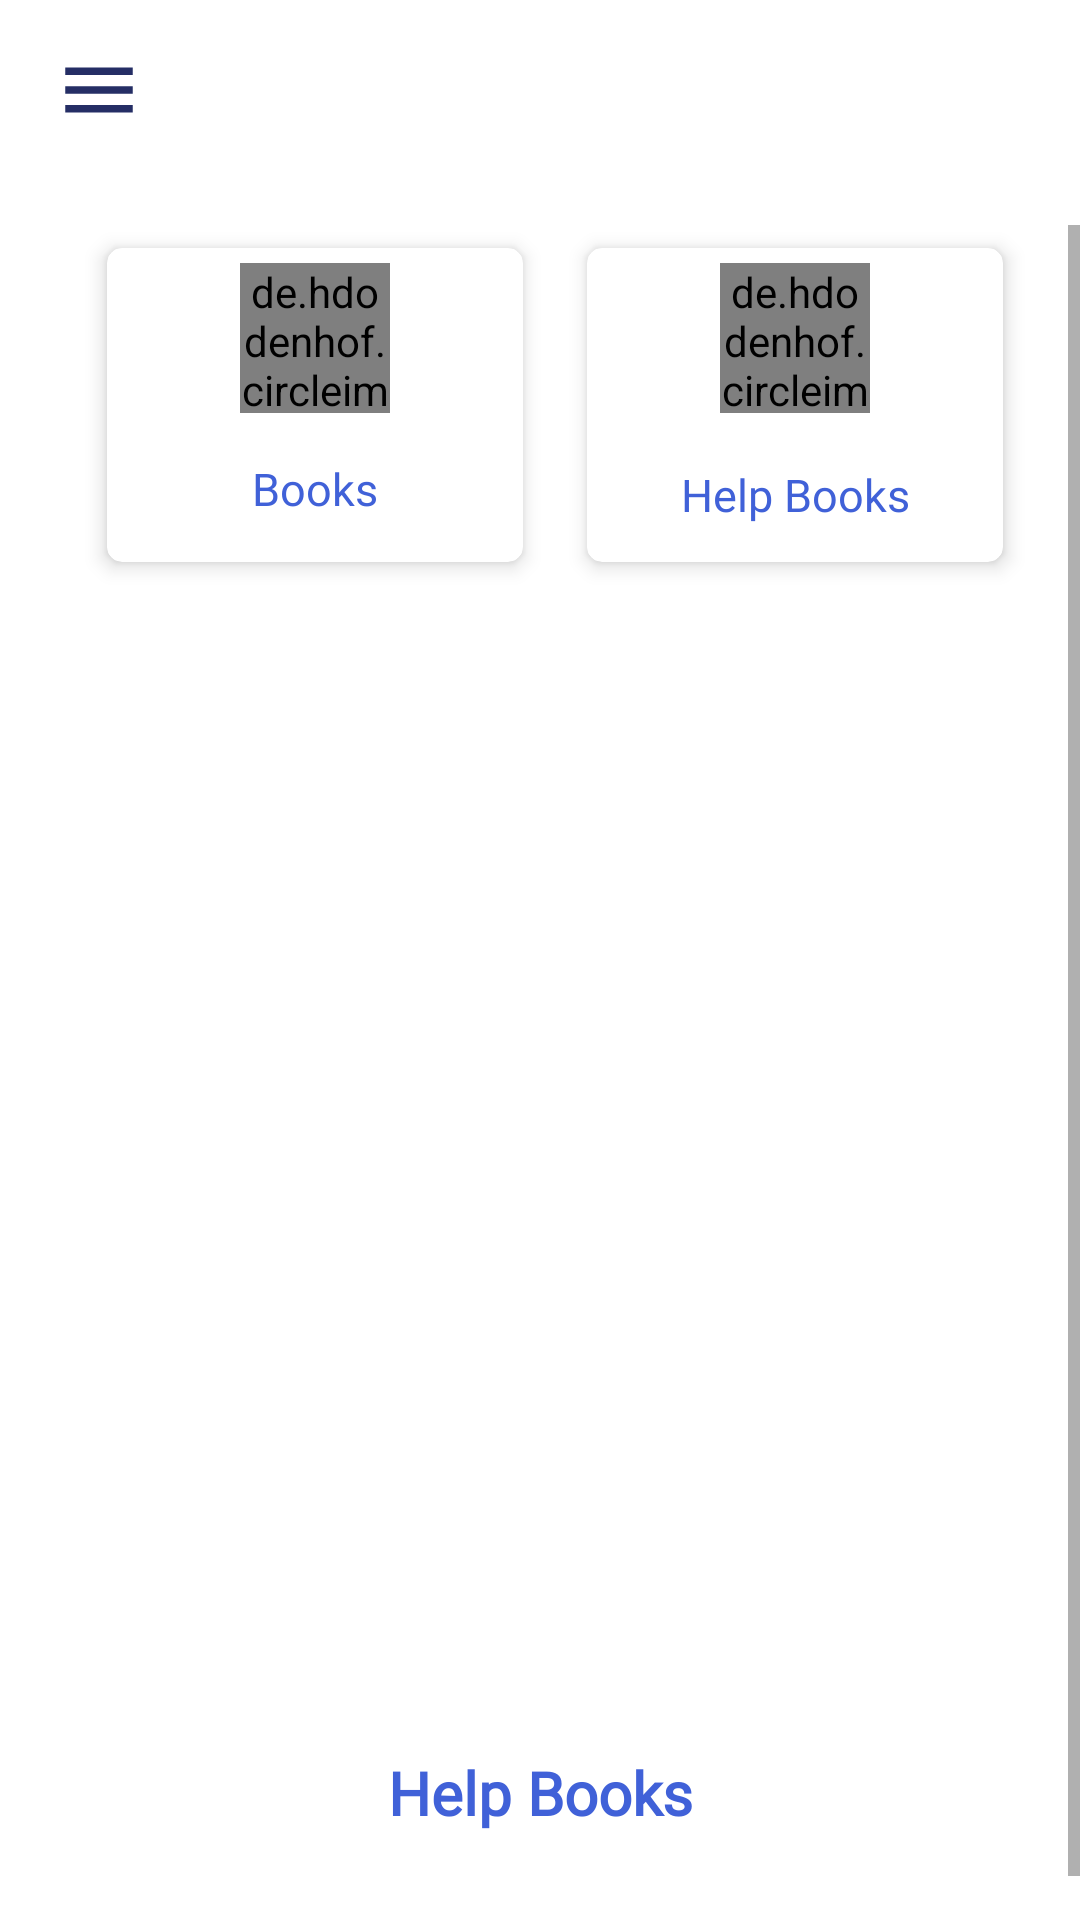

Layout XML and referenced resources for this Android screen:
<!-- AndroidManifest.xml: application theme AppTheme -->
<!-- res/layout/activity_user.xml -->
<?xml version="1.0" encoding="utf-8"?>
<androidx.drawerlayout.widget.DrawerLayout
    xmlns:android="http://schemas.android.com/apk/res/android"
    xmlns:app="http://schemas.android.com/apk/res-auto"
    xmlns:tools="http://schemas.android.com/tools"
    android:layout_width="match_parent"
    android:layout_height="match_parent"
    android:id="@+id/drawer"
    android:background="#fff"
    tools:context=".User">
    <RelativeLayout
        android:layout_width="match_parent"
        android:layout_height="match_parent"
        >
        <include
            layout="@layout/user_design"
            android:layout_width="match_parent"

            android:layout_height="match_parent"></include>
    </RelativeLayout>
    <com.google.android.material.navigation.NavigationView
        android:id="@+id/nav_view"
        android:layout_width="match_parent"
        android:layout_height="match_parent"
        app:menu="@menu/section_menu"
        app:itemTextColor="#000"
        android:background="#fff"
        app:headerLayout="@layout/header_2"
        android:fitsSystemWindows="true"
        android:layout_gravity="start"/>


</androidx.drawerlayout.widget.DrawerLayout>
<!-- res/layout/user_design.xml (included above) -->
<?xml version="1.0" encoding="utf-8"?>
<RelativeLayout
    android:background="#fff"
    xmlns:android="http://schemas.android.com/apk/res/android"
    android:layout_width="match_parent"
    android:layout_height="match_parent"
    xmlns:app="http://schemas.android.com/apk/res-auto">


    <androidx.appcompat.widget.Toolbar
        android:id="@+id/toolbar"
        android:layout_marginTop="5dp"
        android:layout_marginLeft="5dp"
        android:layout_marginRight="5dp"
        app:titleTextColor="#004D40"

        app:titleMarginStart="20dp"
        app:navigationIcon="@drawable/ic_baseline_menu_24"
        android:minHeight="?attr/actionBarSize"
        android:layout_width="match_parent"
        android:layout_height="50dp">
    </androidx.appcompat.widget.Toolbar>
    <RelativeLayout
        android:layout_marginTop="@dimen/space_10dp"
        android:layout_width="match_parent"
        android:layout_height="match_parent"
        android:layout_below="@id/toolbar"
        android:orientation="vertical"
        android:gravity="center_horizontal|center"
        >
        <include
            layout="@layout/copy3"
            android:layout_width="match_parent"

            android:layout_height="match_parent"></include>
    </RelativeLayout>
</RelativeLayout>
<!-- res/layout/header_2.xml (included above) -->
<?xml version="1.0" encoding="utf-8"?>
<LinearLayout
    xmlns:android="http://schemas.android.com/apk/res/android"
    xmlns:app="http://schemas.android.com/apk/res-auto"
    xmlns:tools="http://schemas.android.com/tools"
    android:orientation="vertical"
    android:background="#fff"
    android:layout_width="match_parent"
    android:layout_height="match_parent">
    <androidx.constraintlayout.widget.ConstraintLayout
        android:layout_width="match_parent"
        android:layout_height="180dp"
        android:background="@drawable/book">



    </androidx.constraintlayout.widget.ConstraintLayout>

</LinearLayout>
<!-- res/layout/copy3.xml (included above) -->
<?xml version="1.0" encoding="utf-8"?>
<RelativeLayout
    android:layout_below="@id/bottom"
    android:layout_width="match_parent"
    android:layout_height="match_parent"

    xmlns:android="http://schemas.android.com/apk/res/android"
    xmlns:app="http://schemas.android.com/apk/res-auto">

    <ScrollView

        android:layout_marginTop="10dp"
        android:layout_width="match_parent"
        android:layout_height="match_parent"
        >
        <RelativeLayout
            android:layout_width="match_parent"
            android:layout_height="match_parent"
            >
            <androidx.cardview.widget.CardView
                android:id="@+id/card_view8"
                android:layout_width="150dp"
                android:layout_height="120dp"
                app:cardBackgroundColor="#fff"
                app:cardUseCompatPadding="true"
                app:cardElevation="4dp"
                app:cardCornerRadius="5dp"
                android:layout_marginLeft="30dp"
                android:clickable="true"
                android:foreground="?attr/selectableItemBackground"
                >
                <RelativeLayout
                    android:layout_width="match_parent"
                    android:layout_height="match_parent"
                    >
                    <de.hdodenhof.circleimageview.CircleImageView
                        android:layout_width="@dimen/space_50dp"
                        android:layout_height="50dp"
                        android:src="@drawable/education"
                        android:id="@+id/imae1"
                        android:layout_marginTop="@dimen/space_5dp"
                        android:layout_centerHorizontal="true"
                        ></de.hdodenhof.circleimageview.CircleImageView>

                    <TextView
                        android:layout_width="match_parent"
                        android:layout_height="wrap_content"
                        android:layout_below="@id/imae1"
                        android:layout_marginTop="@dimen/space_15dp"
                        android:gravity="center"
                        android:textColor="@color/colorAccent2"
                        android:fontFamily="@font/open_sans_bold"
                        android:text="Books"

                        android:textSize="15dp" />
                </RelativeLayout>
            </androidx.cardview.widget.CardView>
            //2
            <androidx.cardview.widget.CardView
                android:id="@+id/card_view15"
                android:layout_width="150dp"
                android:layout_height="120dp"
                android:layout_alignParentRight="true"
                android:layout_marginRight="20dp"
                app:cardBackgroundColor="#fff"
                app:cardUseCompatPadding="true"
                app:cardElevation="4dp"
                app:cardCornerRadius="5dp"
                android:layout_marginLeft="30dp"
                android:clickable="true"
                android:foreground="?attr/selectableItemBackground"
                >
                <RelativeLayout
                    android:layout_width="match_parent"
                    android:layout_height="match_parent"
                    >
                    <de.hdodenhof.circleimageview.CircleImageView
                        android:layout_width="@dimen/space_50dp"
                        android:layout_height="50dp"
                        android:src="@drawable/me"
                        android:id="@+id/imae2"
                        android:layout_marginTop="@dimen/space_5dp"
                        android:layout_centerHorizontal="true"
                        ></de.hdodenhof.circleimageview.CircleImageView>
                    <TextView
                        android:layout_below="@id/imae2"
                        android:layout_width="match_parent"
                        android:layout_height="match_parent"
                        android:text="Help Books"

                        android:fontFamily="@font/open_sans_bold"
                        android:layout_marginTop="@dimen/space_5dp"
                        android:textColor="@color/colorAccent2"
                        android:textSize="15dp"
                        android:gravity="center"
                        />
                </RelativeLayout>
            </androidx.cardview.widget.CardView>
            <RelativeLayout
                android:id="@+id/description"
                android:layout_marginBottom="@dimen/space_10dp"
                android:padding="@dimen/space_10dp"
                android:layout_marginLeft="@dimen/space_20dp"
                android:layout_marginRight="@dimen/space_20dp"
                android:layout_marginTop="350dp"
                android:layout_below="@id/card_view15"
                android:layout_width="match_parent"
                android:layout_height="100dp"
                >
                <TextView
                    android:id="@+id/nai"

                    android:layout_width="match_parent"
                    android:layout_height="match_parent"
                    android:text="Help Books"
                    android:textStyle="bold"

                    android:fontFamily="@font/open_sans_bold"
                    android:layout_marginTop="@dimen/space_5dp"
                    android:textColor="@color/colorAccent2"
                    android:textSize="@dimen/space_20dp"
                    android:gravity="center"
                    />
            </RelativeLayout>
        </RelativeLayout>
    </ScrollView>


</RelativeLayout>
<!-- resources referenced by this layout -->
<resources>
  <color name="colorAccent2">#4061d8</color>
  <dimen name="space_10dp">10dp</dimen>
  <dimen name="space_15dp">15dp</dimen>
  <dimen name="space_20dp">20dp</dimen>
  <dimen name="space_50dp">50dp</dimen>
  <dimen name="space_5dp">5dp</dimen>
  <!-- drawable book: png bitmap (drawable, 8875 bytes) -->
  <!-- drawable education: png bitmap (drawable, 12000 bytes) -->
  <!-- drawable ic_baseline_menu_24 (drawable-v24) -->
  <vector android:height="30dp" android:tint="#252E65"
      android:viewportHeight="24" android:viewportWidth="24"
      android:width="30dp" xmlns:android="http://schemas.android.com/apk/res/android">
      <path android:fillColor="@android:color/white" android:pathData="M3,18h18v-2L3,16v2zM3,13h18v-2L3,11v2zM3,6v2h18L21,6L3,6z"/>
  </vector>
  <!-- drawable me: png bitmap (drawable, 20515 bytes) -->
  <style name="AppTheme" parent="Theme.AppCompat.Light.NoActionBar">
          
          <item name="colorPrimary">@color/colorPrimary</item>
          <item name="colorPrimaryDark">@color/colorPrimaryDark</item>
          <item name="colorAccent">@color/colorAccent</item>
      </style>
  <color name="colorPrimary">#6200EE</color>
  <color name="colorPrimaryDark">#3700B3</color>
  <color name="colorAccent">#03DAC5</color>
</resources>
